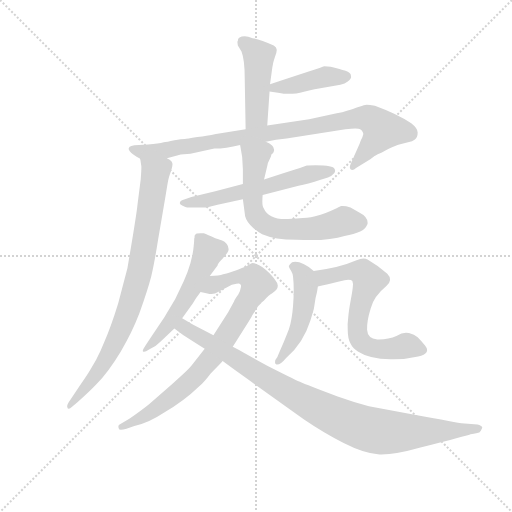
t = 0.00 s
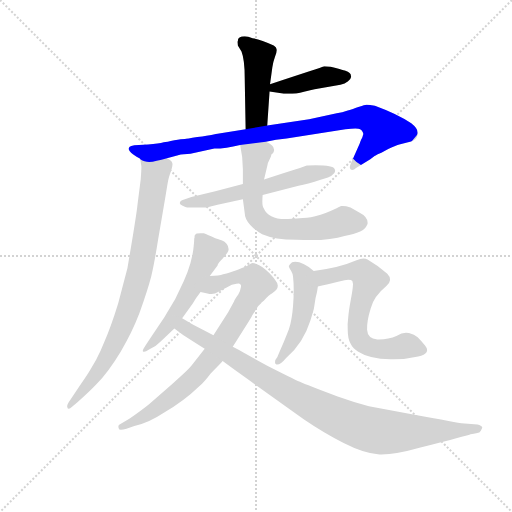
t = 1.80 s
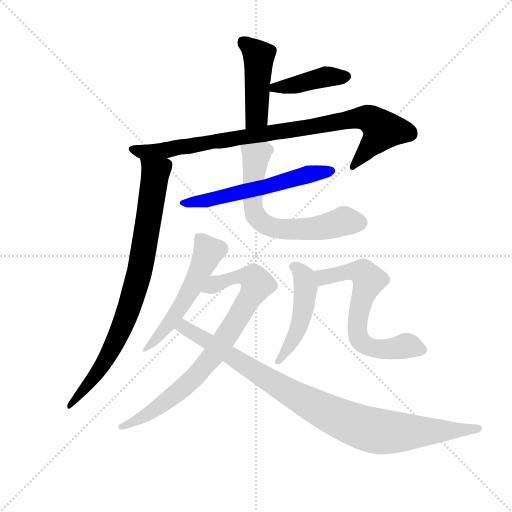
t = 3.60 s
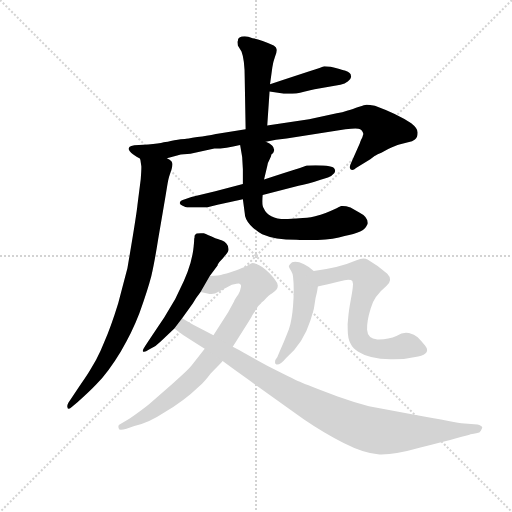
t = 5.40 s
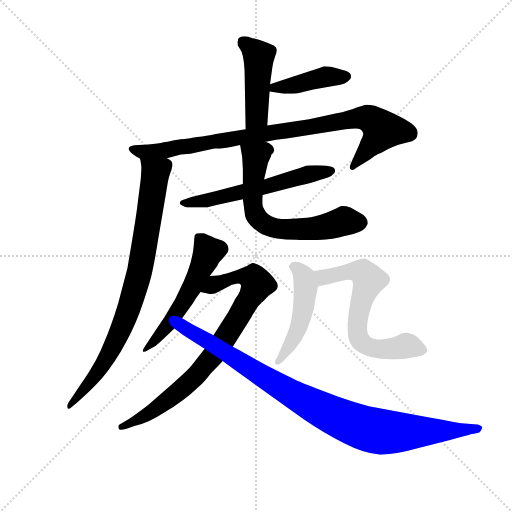
t = 7.19 s
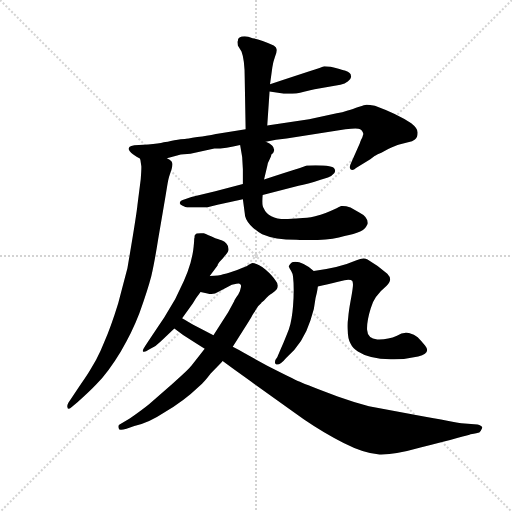
t = 8.99 s

The animated SVG that drew these frames (rendered in a browser with its animation timeline set to each time). Animation: 11 CSS @keyframes rules; one cycle of 8.99 s.

<svg version="1.1" viewBox="0 0 1024 1024" xmlns="http://www.w3.org/2000/svg">
  <g stroke="lightgray" stroke-dasharray="1,1" stroke-width="1" transform="scale(4, 4)">
    <line x1="0" y1="0" x2="256" y2="256"></line>
    <line x1="256" y1="0" x2="0" y2="256"></line>
    <line x1="128" y1="0" x2="128" y2="256"></line>
    <line x1="0" y1="128" x2="256" y2="128"></line>
  </g>
  <g transform="scale(0.92, -0.92) translate(60, -850)">
    <style type="text/css">
      
        @keyframes keyframes0 {
          from {
            stroke: blue;
            stroke-dashoffset: 460;
            stroke-width: 128;
          }
          60% {
            animation-timing-function: step-end;
            stroke: blue;
            stroke-dashoffset: 0;
            stroke-width: 128;
          }
          to {
            stroke: black;
            stroke-width: 1024;
          }
        }
        #make-me-a-hanzi-animation-0 {
          animation: keyframes0 0.6243489583333334s both;
          animation-delay: 0s;
          animation-timing-function: linear;
        }
      
        @keyframes keyframes1 {
          from {
            stroke: blue;
            stroke-dashoffset: 422;
            stroke-width: 128;
          }
          58% {
            animation-timing-function: step-end;
            stroke: blue;
            stroke-dashoffset: 0;
            stroke-width: 128;
          }
          to {
            stroke: black;
            stroke-width: 1024;
          }
        }
        #make-me-a-hanzi-animation-1 {
          animation: keyframes1 0.5934244791666666s both;
          animation-delay: 0.6243489583333334s;
          animation-timing-function: linear;
        }
      
        @keyframes keyframes2 {
          from {
            stroke: blue;
            stroke-dashoffset: 918;
            stroke-width: 128;
          }
          75% {
            animation-timing-function: step-end;
            stroke: blue;
            stroke-dashoffset: 0;
            stroke-width: 128;
          }
          to {
            stroke: black;
            stroke-width: 1024;
          }
        }
        #make-me-a-hanzi-animation-2 {
          animation: keyframes2 0.9970703125s both;
          animation-delay: 1.2177734375s;
          animation-timing-function: linear;
        }
      
        @keyframes keyframes3 {
          from {
            stroke: blue;
            stroke-dashoffset: 841;
            stroke-width: 128;
          }
          73% {
            animation-timing-function: step-end;
            stroke: blue;
            stroke-dashoffset: 0;
            stroke-width: 128;
          }
          to {
            stroke: black;
            stroke-width: 1024;
          }
        }
        #make-me-a-hanzi-animation-3 {
          animation: keyframes3 0.9344075520833334s both;
          animation-delay: 2.21484375s;
          animation-timing-function: linear;
        }
      
        @keyframes keyframes4 {
          from {
            stroke: blue;
            stroke-dashoffset: 584;
            stroke-width: 128;
          }
          66% {
            animation-timing-function: step-end;
            stroke: blue;
            stroke-dashoffset: 0;
            stroke-width: 128;
          }
          to {
            stroke: black;
            stroke-width: 1024;
          }
        }
        #make-me-a-hanzi-animation-4 {
          animation: keyframes4 0.7252604166666666s both;
          animation-delay: 3.1492513020833335s;
          animation-timing-function: linear;
        }
      
        @keyframes keyframes5 {
          from {
            stroke: blue;
            stroke-dashoffset: 654;
            stroke-width: 128;
          }
          68% {
            animation-timing-function: step-end;
            stroke: blue;
            stroke-dashoffset: 0;
            stroke-width: 128;
          }
          to {
            stroke: black;
            stroke-width: 1024;
          }
        }
        #make-me-a-hanzi-animation-5 {
          animation: keyframes5 0.7822265625s both;
          animation-delay: 3.87451171875s;
          animation-timing-function: linear;
        }
      
        @keyframes keyframes6 {
          from {
            stroke: blue;
            stroke-dashoffset: 551;
            stroke-width: 128;
          }
          64% {
            animation-timing-function: step-end;
            stroke: blue;
            stroke-dashoffset: 0;
            stroke-width: 128;
          }
          to {
            stroke: black;
            stroke-width: 1024;
          }
        }
        #make-me-a-hanzi-animation-6 {
          animation: keyframes6 0.6984049479166666s both;
          animation-delay: 4.65673828125s;
          animation-timing-function: linear;
        }
      
        @keyframes keyframes7 {
          from {
            stroke: blue;
            stroke-dashoffset: 821;
            stroke-width: 128;
          }
          73% {
            animation-timing-function: step-end;
            stroke: blue;
            stroke-dashoffset: 0;
            stroke-width: 128;
          }
          to {
            stroke: black;
            stroke-width: 1024;
          }
        }
        #make-me-a-hanzi-animation-7 {
          animation: keyframes7 0.9181315104166666s both;
          animation-delay: 5.355143229166667s;
          animation-timing-function: linear;
        }
      
        @keyframes keyframes8 {
          from {
            stroke: blue;
            stroke-dashoffset: 967;
            stroke-width: 128;
          }
          76% {
            animation-timing-function: step-end;
            stroke: blue;
            stroke-dashoffset: 0;
            stroke-width: 128;
          }
          to {
            stroke: black;
            stroke-width: 1024;
          }
        }
        #make-me-a-hanzi-animation-8 {
          animation: keyframes8 1.0369466145833333s both;
          animation-delay: 6.273274739583334s;
          animation-timing-function: linear;
        }
      
        @keyframes keyframes9 {
          from {
            stroke: blue;
            stroke-dashoffset: 486;
            stroke-width: 128;
          }
          61% {
            animation-timing-function: step-end;
            stroke: blue;
            stroke-dashoffset: 0;
            stroke-width: 128;
          }
          to {
            stroke: black;
            stroke-width: 1024;
          }
        }
        #make-me-a-hanzi-animation-9 {
          animation: keyframes9 0.6455078125s both;
          animation-delay: 7.310221354166667s;
          animation-timing-function: linear;
        }
      
        @keyframes keyframes10 {
          from {
            stroke: blue;
            stroke-dashoffset: 652;
            stroke-width: 128;
          }
          68% {
            animation-timing-function: step-end;
            stroke: blue;
            stroke-dashoffset: 0;
            stroke-width: 128;
          }
          to {
            stroke: black;
            stroke-width: 1024;
          }
        }
        #make-me-a-hanzi-animation-10 {
          animation: keyframes10 0.7805989583333334s both;
          animation-delay: 7.955729166666667s;
          animation-timing-function: linear;
        }
      
    </style>
    
      <path d="M 457 761 L 456 759 L 457 751 L 465 738 Q 472 720 472 680 L 474 569 C 475 539 519 547 521 577 L 526 651 L 527 667 L 532 703 Q 533 713 538 727 Q 543 739 541 744 Q 541 747 535 751 Q 506 765 489 767 Q 479 771 472 771 Q 457 771 457 761 Z" fill="lightgray"></path>
    
      <path d="M 526 651 L 548 648 Q 557 646 565 646 Q 576 646 584 647 Q 591 648 603 651 Q 615 654 624 656 L 680 666 Q 690 668 696 673 Q 705 680 703 685 Q 703 692 691 696 Q 689 697 678 700 Q 667 703 659 705 Q 651 706 645 706 Q 637 703 527 667 C 498 658 496 655 526 651 Z" fill="lightgray"></path>
    
      <path d="M 474 569 L 413 559 Q 411 559 402 557 Q 392 555 369 552 Q 345 548 342 548 Q 335 548 319 545 Q 302 541 296 541 Q 285 538 262 536 L 232 534 Q 224 532 222 531 Q 219 528 220 525 Q 221 522 225 518 Q 229 514 233 512 Q 237 509 241 507 Q 245 505 245 504 C 259 494 274 498 303 506 L 333 514 L 354 516 L 406 527 Q 431 527 462 535 L 518 542 L 540 546 L 563 549 L 691 569 Q 718 572 723 569 Q 725 567 727 566 Q 728 564 729 562 Q 729 560 730 559 Q 730 558 729 556 Q 728 553 728 552 Q 727 550 725 546 Q 723 541 722 538 L 702 493 Q 699 485 702 482 Q 707 478 714 485 L 745 504 Q 756 512 760 514 Q 766 516 784 526 Q 802 535 808 536 L 827 541 Q 837 542 842 547 Q 848 551 848 562 Q 848 571 834 582 Q 804 602 755 620 Q 739 623 734 622 Q 729 621 714 616 Q 699 610 696 610 Q 684 605 672 604 L 612 591 L 521 577 L 474 569 Z" fill="lightgray"></path>
    
      <path d="M 245 504 L 247 490 Q 248 489 246 461 L 239 406 Q 237 384 217 267 Q 211 244 197 191 Q 181 139 166 105 Q 159 87 149 68 Q 138 49 132 39 Q 125 28 109 5 Q 93 -19 89 -25 Q 86 -30 86 -34 Q 88 -43 96 -35 L 109 -24 Q 135 -1 150 15 Q 176 42 202 85 Q 227 127 243 169 Q 261 219 269 250 Q 276 280 284 331 Q 300 424 303 443 Q 306 462 309 470 L 313 482 Q 315 490 315 493 Q 315 496 313 499 Q 311 501 308 503 Q 304 505 303 506 C 282 528 241 534 245 504 Z" fill="lightgray"></path>
    
      <path d="M 468 450 L 408 434 L 356 422 L 342 417 Q 331 414 331 409 Q 330 406 337 402.5 Q 344 399 347 399 L 389 399 L 413 405 L 468 417 L 511 426 L 589 446 Q 608 449 637 459 L 653 464 Q 662 468 667 474 Q 670 479 667 483 Q 665 491 626 491 Q 610 491 607 490 L 592 485 Q 566 477 514 460 L 468 450 Z" fill="lightgray"></path>
    
      <path d="M 462 535 Q 468 509 468 482 L 468 450 L 468 417 L 472 387 Q 472 374 484 361 Q 496 348 510 341 Q 537 329 584 329 Q 652 325 689 337 Q 710 341 723 347 Q 734 351 739 363 Q 741 378 721 388 L 702 399 Q 689 403 682 402 Q 681 402 677 400 Q 676 400 673 398 Q 643 384 629 381 Q 618 377 598 376 Q 567 374 566 374 Q 524 372 513 398 Q 509 403 511 426 L 514 460 L 521 489 Q 521 494 526 503 Q 530 511 530 514 Q 535 518 535 520 Q 540 533 518 542 C 492 557 456 564 462 535 Z" fill="lightgray"></path>
    
      <path d="M 361 314 Q 357 271 329 217 L 321 200 L 297 160 Q 258 102 255 97 Q 248 87 251.5 85.5 Q 255 84 264 90 L 278 98 Q 288 106 295 113 L 319 136 L 336 158 L 359 190 Q 365 201 376 215 L 396 250 L 413 273 Q 413 276 420 283.5 Q 427 291 428 293 Q 437 302 437 308 Q 437 315 432.5 320 Q 428 325 424 326.5 Q 420 328 408 332 Q 391 340 383 343 Q 365 344 365 340 Q 363 338 363 337 L 363 334 Q 362 332 362 326 Q 362 324 361.5 319.5 Q 361 315 361 314 Z" fill="lightgray"></path>
    
      <path d="M 385 92 L 356 55 Q 350 47 315 16 L 264 -29 Q 248 -42 222 -60 L 200 -73 Q 196 -75 198 -81 Q 198 -87 215 -82 L 232 -76 Q 261 -71 297 -47 Q 340 -22 372 9 Q 383 18 398 38 Q 421 61 424 65 L 446 96 L 480 150 Q 481 152 486 160 Q 490 167 492 170 Q 495 174 497 178 Q 499 181 501 184 Q 503 186 506 189 Q 508 191 509 193 Q 510 194 514 197 Q 517 200 518 201 Q 519 202 524 207 Q 529 211 531 212 Q 552 225 539 240 Q 533 250 517 264 Q 500 278 489 278 Q 487 278 476 271 Q 454 262 449 261 Q 428 254 425 254 Q 417 251 396 250 C 366 247 347 221 376 215 L 391 212 Q 404 208 415 216 L 444 231 L 454 233 Q 461 235 462 232 Q 464 231 464 229 Q 464 226 463 223 Q 462 219 461 216 Q 459 213 458 210 L 456 207 Q 455 206 452 201 Q 449 196 449 195 L 436 171 L 404 121 L 385 92 Z" fill="lightgray"></path>
    
      <path d="M 319 136 L 338 122 Q 352 113 385 92 L 424 65 L 450 46 Q 496 13 601 -62 Q 645 -92 687 -113 Q 732 -136 765 -138 Q 798 -139 854 -123 Q 959 -96 963 -94 Q 978 -91 982 -90 Q 985 -88 988 -81 Q 990 -77 982 -74 Q 980 -74 978 -73 L 943 -70 Q 931 -68 844 -52 L 742 -33 Q 710 -25 674 -12 Q 607 13 592 20 Q 576 27 521 55 L 472 82 Q 458 90 446 96 L 404 121 Q 395 126 360 144 Q 339 156 336 158 C 310 173 295 154 319 136 Z" fill="lightgray"></path>
    
      <path d="M 577 184 Q 576 171 574 159 Q 572 146 568 134 Q 563 121 560 114 Q 557 106 551 93 Q 545 79 543 74 Q 538 68 538 64 Q 537 59 540 58 Q 548 55 562 72 Q 599 103 615 154 Q 624 178 626 202 Q 629 213 630 220 L 631 227 C 634 250 634 250 622 261 Q 614 269 600 276 Q 586 283 575 280 Q 567 273 568 270 Q 569 267 573 261 Q 577 254 577 249 Q 580 223 577 184 Z" fill="lightgray"></path>
    
      <path d="M 631 227 Q 646 231 689 241 Q 703 243 706 239 Q 708 234 707 226 Q 706 216 702 195 Q 698 173 697 160 Q 695 147 696 131 Q 696 114 702 103 Q 707 92 718 86 Q 742 70 789 69 Q 819 68 849 75 Q 878 82 864 99 Q 855 110 848 117 Q 841 123 829 126 Q 816 129 803 120 Q 782 111 760 112 Q 739 114 738 133 Q 737 151 746 180 Q 753 206 780 228 Q 795 242 782 255 Q 760 274 739 286 Q 730 291 715 284 Q 676 267 622 261 C 592 257 602 220 631 227 Z" fill="lightgray"></path>
    
    
      <clipPath id="make-me-a-hanzi-clip-0">
        <path d="M 457 761 L 456 759 L 457 751 L 465 738 Q 472 720 472 680 L 474 569 C 475 539 519 547 521 577 L 526 651 L 527 667 L 532 703 Q 533 713 538 727 Q 543 739 541 744 Q 541 747 535 751 Q 506 765 489 767 Q 479 771 472 771 Q 457 771 457 761 Z"></path>
      </clipPath>
      <path clip-path="url(#make-me-a-hanzi-clip-0)" d="M 465 756 L 479 751 L 502 727 L 498 598 L 481 577" fill="none" id="make-me-a-hanzi-animation-0" stroke-dasharray="332 664" stroke-linecap="round"></path>
    
      <clipPath id="make-me-a-hanzi-clip-1">
        <path d="M 526 651 L 548 648 Q 557 646 565 646 Q 576 646 584 647 Q 591 648 603 651 Q 615 654 624 656 L 680 666 Q 690 668 696 673 Q 705 680 703 685 Q 703 692 691 696 Q 689 697 678 700 Q 667 703 659 705 Q 651 706 645 706 Q 637 703 527 667 C 498 658 496 655 526 651 Z"></path>
      </clipPath>
      <path clip-path="url(#make-me-a-hanzi-clip-1)" d="M 532 655 L 539 662 L 585 666 L 650 684 L 692 683" fill="none" id="make-me-a-hanzi-animation-1" stroke-dasharray="294 588" stroke-linecap="round"></path>
    
      <clipPath id="make-me-a-hanzi-clip-2">
        <path d="M 474 569 L 413 559 Q 411 559 402 557 Q 392 555 369 552 Q 345 548 342 548 Q 335 548 319 545 Q 302 541 296 541 Q 285 538 262 536 L 232 534 Q 224 532 222 531 Q 219 528 220 525 Q 221 522 225 518 Q 229 514 233 512 Q 237 509 241 507 Q 245 505 245 504 C 259 494 274 498 303 506 L 333 514 L 354 516 L 406 527 Q 431 527 462 535 L 518 542 L 540 546 L 563 549 L 691 569 Q 718 572 723 569 Q 725 567 727 566 Q 728 564 729 562 Q 729 560 730 559 Q 730 558 729 556 Q 728 553 728 552 Q 727 550 725 546 Q 723 541 722 538 L 702 493 Q 699 485 702 482 Q 707 478 714 485 L 745 504 Q 756 512 760 514 Q 766 516 784 526 Q 802 535 808 536 L 827 541 Q 837 542 842 547 Q 848 551 848 562 Q 848 571 834 582 Q 804 602 755 620 Q 739 623 734 622 Q 729 621 714 616 Q 699 610 696 610 Q 684 605 672 604 L 612 591 L 521 577 L 474 569 Z"></path>
      </clipPath>
      <path clip-path="url(#make-me-a-hanzi-clip-2)" d="M 228 526 L 266 520 L 306 524 L 738 594 L 772 567 L 707 488" fill="none" id="make-me-a-hanzi-animation-2" stroke-dasharray="790 1580" stroke-linecap="round"></path>
    
      <clipPath id="make-me-a-hanzi-clip-3">
        <path d="M 245 504 L 247 490 Q 248 489 246 461 L 239 406 Q 237 384 217 267 Q 211 244 197 191 Q 181 139 166 105 Q 159 87 149 68 Q 138 49 132 39 Q 125 28 109 5 Q 93 -19 89 -25 Q 86 -30 86 -34 Q 88 -43 96 -35 L 109 -24 Q 135 -1 150 15 Q 176 42 202 85 Q 227 127 243 169 Q 261 219 269 250 Q 276 280 284 331 Q 300 424 303 443 Q 306 462 309 470 L 313 482 Q 315 490 315 493 Q 315 496 313 499 Q 311 501 308 503 Q 304 505 303 506 C 282 528 241 534 245 504 Z"></path>
      </clipPath>
      <path clip-path="url(#make-me-a-hanzi-clip-3)" d="M 252 498 L 278 474 L 244 261 L 223 185 L 174 74 L 129 10 L 91 -31" fill="none" id="make-me-a-hanzi-animation-3" stroke-dasharray="713 1426" stroke-linecap="round"></path>
    
      <clipPath id="make-me-a-hanzi-clip-4">
        <path d="M 468 450 L 408 434 L 356 422 L 342 417 Q 331 414 331 409 Q 330 406 337 402.5 Q 344 399 347 399 L 389 399 L 413 405 L 468 417 L 511 426 L 589 446 Q 608 449 637 459 L 653 464 Q 662 468 667 474 Q 670 479 667 483 Q 665 491 626 491 Q 610 491 607 490 L 592 485 Q 566 477 514 460 L 468 450 Z"></path>
      </clipPath>
      <path clip-path="url(#make-me-a-hanzi-clip-4)" d="M 339 410 L 391 415 L 659 479" fill="none" id="make-me-a-hanzi-animation-4" stroke-dasharray="456 912" stroke-linecap="round"></path>
    
      <clipPath id="make-me-a-hanzi-clip-5">
        <path d="M 462 535 Q 468 509 468 482 L 468 450 L 468 417 L 472 387 Q 472 374 484 361 Q 496 348 510 341 Q 537 329 584 329 Q 652 325 689 337 Q 710 341 723 347 Q 734 351 739 363 Q 741 378 721 388 L 702 399 Q 689 403 682 402 Q 681 402 677 400 Q 676 400 673 398 Q 643 384 629 381 Q 618 377 598 376 Q 567 374 566 374 Q 524 372 513 398 Q 509 403 511 426 L 514 460 L 521 489 Q 521 494 526 503 Q 530 511 530 514 Q 535 518 535 520 Q 540 533 518 542 C 492 557 456 564 462 535 Z"></path>
      </clipPath>
      <path clip-path="url(#make-me-a-hanzi-clip-5)" d="M 524 524 L 513 523 L 496 505 L 489 412 L 494 385 L 503 372 L 546 353 L 594 351 L 691 369 L 723 366" fill="none" id="make-me-a-hanzi-animation-5" stroke-dasharray="526 1052" stroke-linecap="round"></path>
    
      <clipPath id="make-me-a-hanzi-clip-6">
        <path d="M 361 314 Q 357 271 329 217 L 321 200 L 297 160 Q 258 102 255 97 Q 248 87 251.5 85.5 Q 255 84 264 90 L 278 98 Q 288 106 295 113 L 319 136 L 336 158 L 359 190 Q 365 201 376 215 L 396 250 L 413 273 Q 413 276 420 283.5 Q 427 291 428 293 Q 437 302 437 308 Q 437 315 432.5 320 Q 428 325 424 326.5 Q 420 328 408 332 Q 391 340 383 343 Q 365 344 365 340 Q 363 338 363 337 L 363 334 Q 362 332 362 326 Q 362 324 361.5 319.5 Q 361 315 361 314 Z"></path>
      </clipPath>
      <path clip-path="url(#make-me-a-hanzi-clip-6)" d="M 369 336 L 393 302 L 386 284 L 319 162 L 257 90" fill="none" id="make-me-a-hanzi-animation-6" stroke-dasharray="423 846" stroke-linecap="round"></path>
    
      <clipPath id="make-me-a-hanzi-clip-7">
        <path d="M 385 92 L 356 55 Q 350 47 315 16 L 264 -29 Q 248 -42 222 -60 L 200 -73 Q 196 -75 198 -81 Q 198 -87 215 -82 L 232 -76 Q 261 -71 297 -47 Q 340 -22 372 9 Q 383 18 398 38 Q 421 61 424 65 L 446 96 L 480 150 Q 481 152 486 160 Q 490 167 492 170 Q 495 174 497 178 Q 499 181 501 184 Q 503 186 506 189 Q 508 191 509 193 Q 510 194 514 197 Q 517 200 518 201 Q 519 202 524 207 Q 529 211 531 212 Q 552 225 539 240 Q 533 250 517 264 Q 500 278 489 278 Q 487 278 476 271 Q 454 262 449 261 Q 428 254 425 254 Q 417 251 396 250 C 366 247 347 221 376 215 L 391 212 Q 404 208 415 216 L 444 231 L 454 233 Q 461 235 462 232 Q 464 231 464 229 Q 464 226 463 223 Q 462 219 461 216 Q 459 213 458 210 L 456 207 Q 455 206 452 201 Q 449 196 449 195 L 436 171 L 404 121 L 385 92 Z"></path>
      </clipPath>
      <path clip-path="url(#make-me-a-hanzi-clip-7)" d="M 384 218 L 423 238 L 474 250 L 492 244 L 498 234 L 415 93 L 368 35 L 269 -46 L 204 -78" fill="none" id="make-me-a-hanzi-animation-7" stroke-dasharray="693 1386" stroke-linecap="round"></path>
    
      <clipPath id="make-me-a-hanzi-clip-8">
        <path d="M 319 136 L 338 122 Q 352 113 385 92 L 424 65 L 450 46 Q 496 13 601 -62 Q 645 -92 687 -113 Q 732 -136 765 -138 Q 798 -139 854 -123 Q 959 -96 963 -94 Q 978 -91 982 -90 Q 985 -88 988 -81 Q 990 -77 982 -74 Q 980 -74 978 -73 L 943 -70 Q 931 -68 844 -52 L 742 -33 Q 710 -25 674 -12 Q 607 13 592 20 Q 576 27 521 55 L 472 82 Q 458 90 446 96 L 404 121 Q 395 126 360 144 Q 339 156 336 158 C 310 173 295 154 319 136 Z"></path>
      </clipPath>
      <path clip-path="url(#make-me-a-hanzi-clip-8)" d="M 328 138 L 345 137 L 595 -18 L 715 -75 L 790 -90 L 980 -82" fill="none" id="make-me-a-hanzi-animation-8" stroke-dasharray="839 1678" stroke-linecap="round"></path>
    
      <clipPath id="make-me-a-hanzi-clip-9">
        <path d="M 577 184 Q 576 171 574 159 Q 572 146 568 134 Q 563 121 560 114 Q 557 106 551 93 Q 545 79 543 74 Q 538 68 538 64 Q 537 59 540 58 Q 548 55 562 72 Q 599 103 615 154 Q 624 178 626 202 Q 629 213 630 220 L 631 227 C 634 250 634 250 622 261 Q 614 269 600 276 Q 586 283 575 280 Q 567 273 568 270 Q 569 267 573 261 Q 577 254 577 249 Q 580 223 577 184 Z"></path>
      </clipPath>
      <path clip-path="url(#make-me-a-hanzi-clip-9)" d="M 579 270 L 601 246 L 601 188 L 586 128 L 544 63" fill="none" id="make-me-a-hanzi-animation-9" stroke-dasharray="358 716" stroke-linecap="round"></path>
    
      <clipPath id="make-me-a-hanzi-clip-10">
        <path d="M 631 227 Q 646 231 689 241 Q 703 243 706 239 Q 708 234 707 226 Q 706 216 702 195 Q 698 173 697 160 Q 695 147 696 131 Q 696 114 702 103 Q 707 92 718 86 Q 742 70 789 69 Q 819 68 849 75 Q 878 82 864 99 Q 855 110 848 117 Q 841 123 829 126 Q 816 129 803 120 Q 782 111 760 112 Q 739 114 738 133 Q 737 151 746 180 Q 753 206 780 228 Q 795 242 782 255 Q 760 274 739 286 Q 730 291 715 284 Q 676 267 622 261 C 592 257 602 220 631 227 Z"></path>
      </clipPath>
      <path clip-path="url(#make-me-a-hanzi-clip-10)" d="M 634 234 L 651 250 L 700 260 L 729 258 L 742 241 L 717 151 L 717 125 L 726 106 L 752 93 L 829 98 L 853 89" fill="none" id="make-me-a-hanzi-animation-10" stroke-dasharray="524 1048" stroke-linecap="round"></path>
    
  </g>
</svg>
